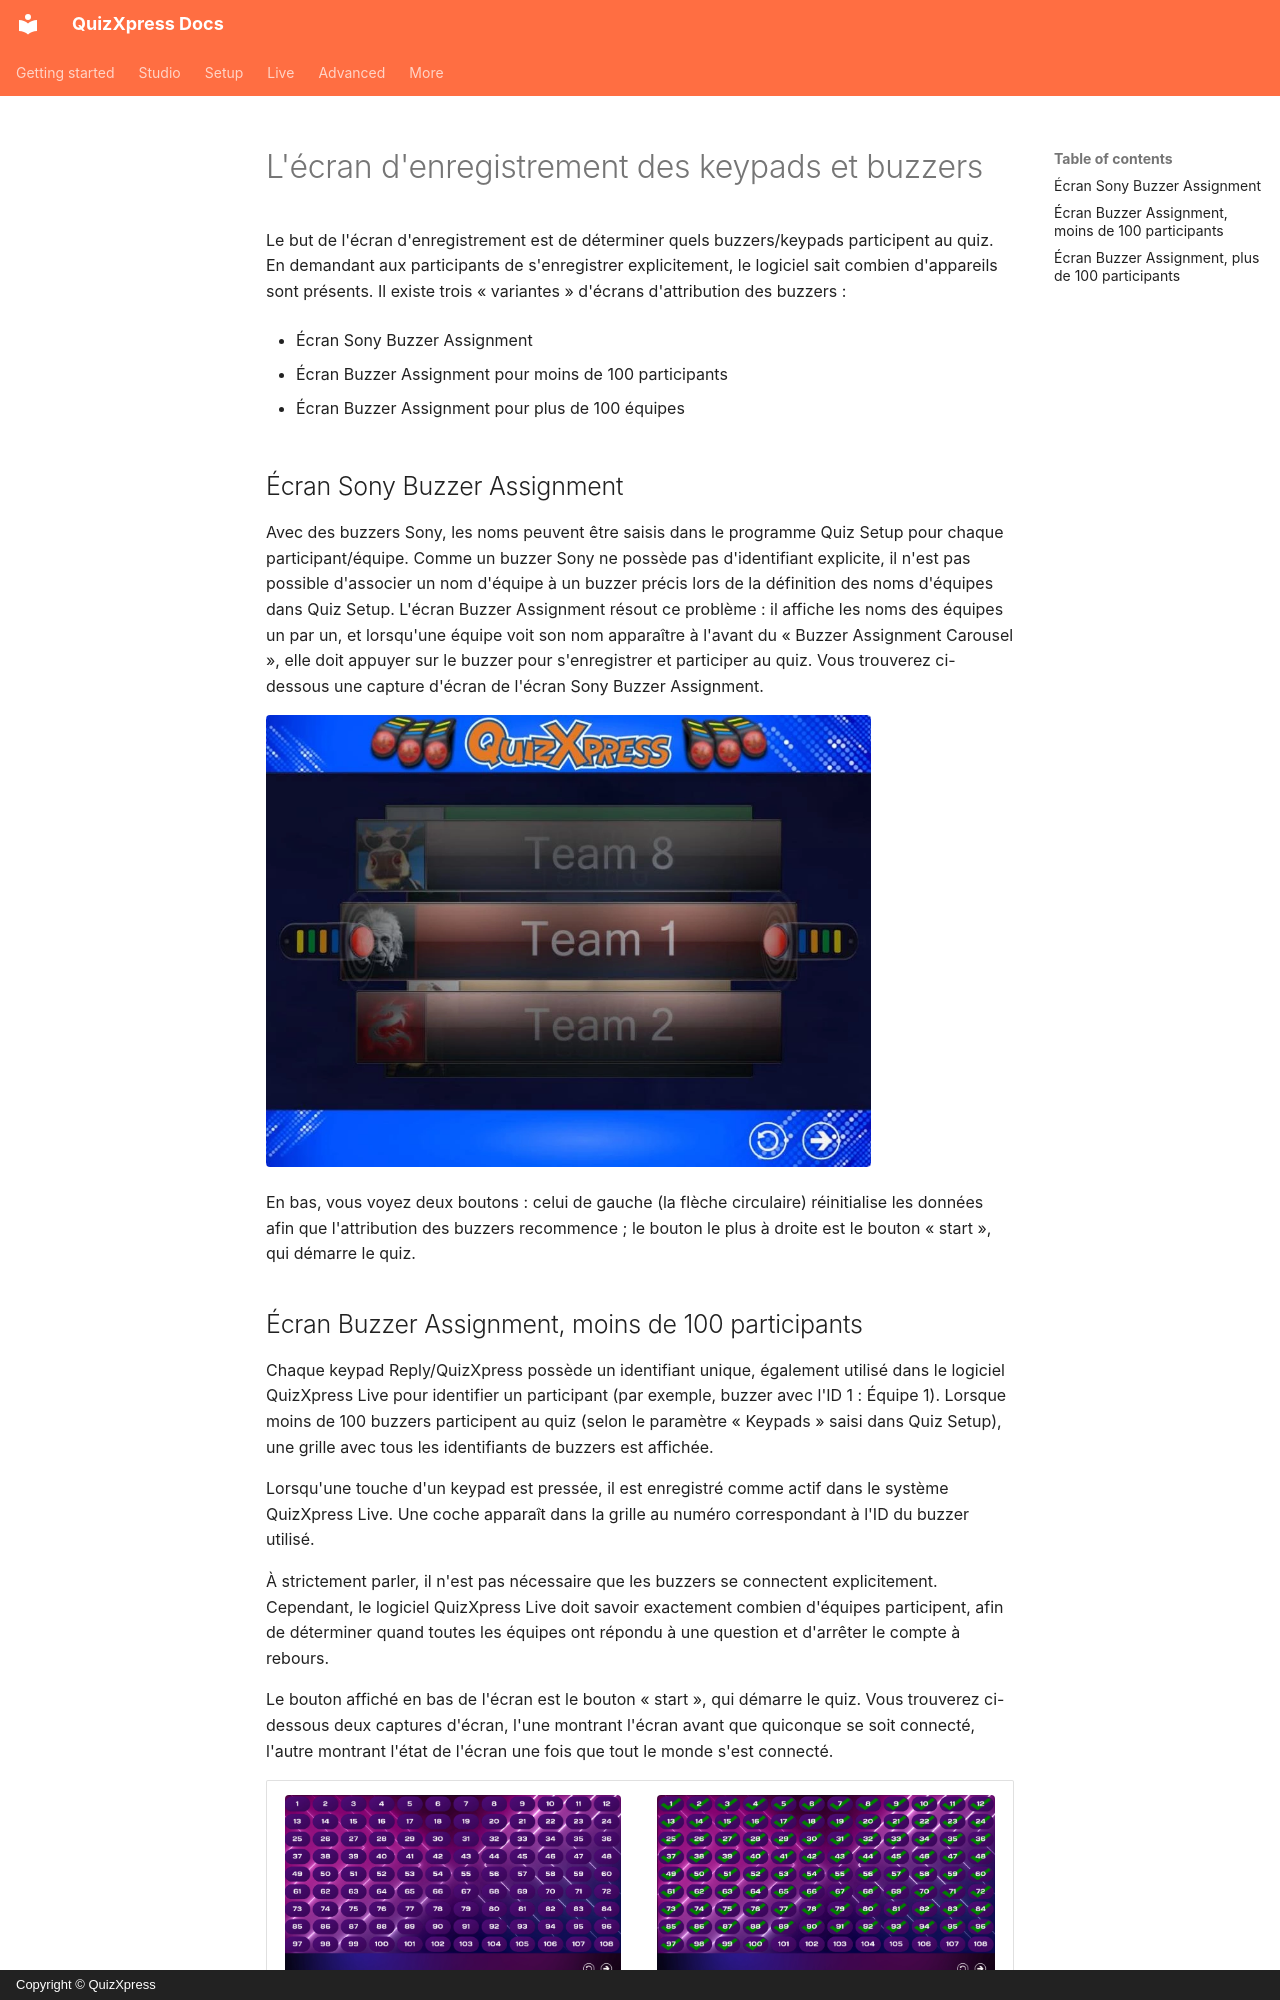

repository: gameshowcrew/quizxpress-docs · page: live/starting-a-quiz/the-keypad-and-buzzer-registration-screen.fr/index.html · generator: mkdocs · copyright: Copyright © QuizXpress

# L'écran d'enregistrement des keypads et buzzers

Le but de l'écran d'enregistrement est de déterminer quels buzzers/keypads participent au quiz. En demandant aux participants de s'enregistrer explicitement, le logiciel sait combien d'appareils sont présents. Il existe trois « variantes » d'écrans d'attribution des buzzers :

- Écran Sony Buzzer Assignment

- Écran Buzzer Assignment pour moins de 100 participants

- Écran Buzzer Assignment pour plus de 100 équipes

## Écran Sony Buzzer Assignment

Avec des buzzers Sony, les noms peuvent être saisis dans le programme Quiz Setup pour chaque participant/équipe. Comme un buzzer Sony ne possède pas d'identifiant explicite, il n'est pas possible d'associer un nom d'équipe à un buzzer précis lors de la définition des noms d'équipes dans Quiz Setup. L'écran Buzzer Assignment résout ce problème : il affiche les noms des équipes un par un, et lorsqu'une équipe voit son nom apparaître à l'avant du « Buzzer Assignment Carousel », elle doit appuyer sur le buzzer pour s'enregistrer et participer au quiz. Vous trouverez ci-dessous une capture d'écran de l'écran Sony Buzzer Assignment.

![](../../assets/images/image403.webp){ width="605" loading=lazy }

En bas, vous voyez deux boutons : celui de gauche (la flèche circulaire) réinitialise les données afin que l'attribution des buzzers recommence ; le bouton le plus à droite est le bouton « start », qui démarre le quiz.
